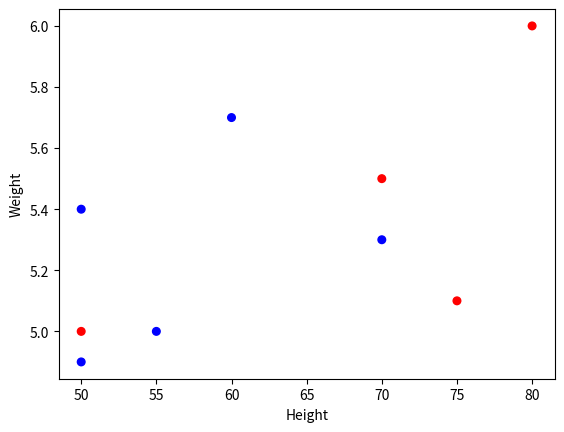

Source code (Python):
import pandas
import matplotlib.pyplot as plt 
import seaborn
import numpy

dataset = {
    "weight" : [70, 50, 80, 60, 75, 50, 55, 50, 70],
    "height" : [5.3, 5, 6, 5.7, 5.1, 4.9, 5.0, 5.4, 5.5],
    "gender" : ['female', 'male', 'male', 'female', 'male', 'female', 'female', 'female', 'male']
}

def getDatFrame(data) :
    return pandas.DataFrame(data)

def visualize(data) :

    x = data['weight']
    y = data['height']

    colors = []
    for data in dataset['gender']:
        if data == 'female' : colors.append('b')
        else : colors.append('r')

    area = 30
    plt.xlabel("Height")
    plt.ylabel("Weight")
    plt.scatter(x = x, y = y, s = area, c = colors)
    plt.show()


data = getDatFrame(dataset)
visualize(data)